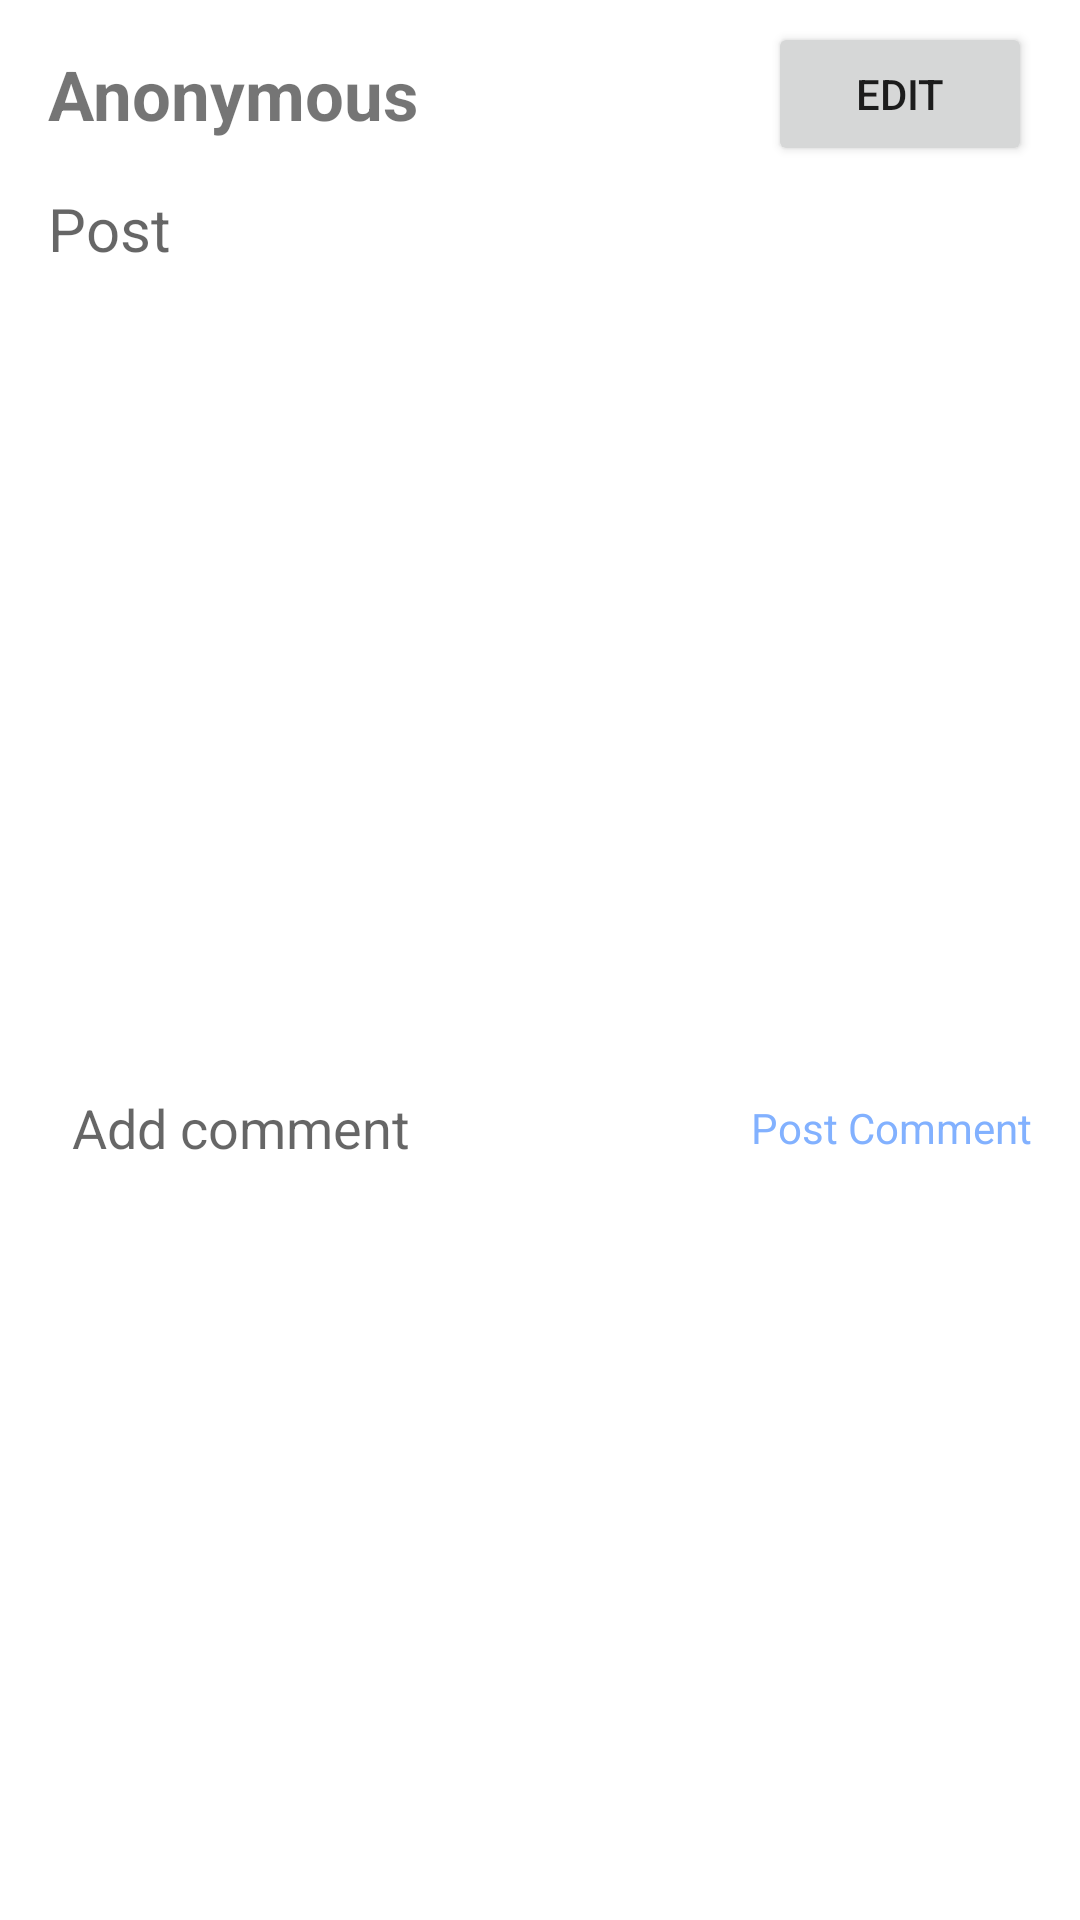

Produce the Android XML layout that renders to this screen, including the resource entries it uses.
<!-- AndroidManifest.xml: application theme Theme.DbConnectivity -->
<!-- res/layout/activity_detailed_post.xml -->
<?xml version="1.0" encoding="utf-8"?>
<androidx.constraintlayout.widget.ConstraintLayout xmlns:android="http://schemas.android.com/apk/res/android"
    xmlns:app="http://schemas.android.com/apk/res-auto"
    xmlns:tools="http://schemas.android.com/tools"
    android:layout_width="match_parent"
    android:layout_height="match_parent"
    tools:context=".DetailedPostActivity">

    <TextView
        android:id="@+id/textView"
        android:layout_width="wrap_content"
        android:layout_height="wrap_content"
        android:layout_marginStart="16dp"
        android:layout_marginTop="16dp"
        android:text="Anonymous"
        android:textSize="23sp"
        android:textStyle="bold"
        app:layout_constraintStart_toStartOf="parent"
        app:layout_constraintTop_toTopOf="parent" />

    <TextView
        android:id="@+id/detailPostTv"
        android:layout_width="match_parent"
        android:layout_height="0dp"
        android:layout_marginStart="16dp"
        android:layout_marginTop="16dp"
        android:layout_marginEnd="16dp"
        android:hint="Post"
        android:textSize="20sp"
        app:layout_constraintEnd_toEndOf="parent"
        app:layout_constraintStart_toStartOf="parent"
        app:layout_constraintTop_toBottomOf="@+id/textView" />

    <androidx.recyclerview.widget.RecyclerView
        android:id="@+id/commentsRecyclerView"
        android:layout_width="match_parent"
        android:layout_height="wrap_content"
        android:layout_marginStart="16dp"
        android:layout_marginTop="16dp"
        android:layout_marginEnd="16dp"
        app:layout_constraintEnd_toEndOf="parent"
        app:layout_constraintStart_toStartOf="parent"
        app:layout_constraintTop_toBottomOf="@+id/detailPostTv"
        tools:listitem="@layout/comments_list" />

    <EditText
        android:id="@+id/addComment"
        android:layout_width="wrap_content"
        android:layout_height="wrap_content"
        android:layout_marginStart="24dp"
        android:layout_marginTop="16dp"
        android:layout_marginBottom="10dp"
        android:background="@null"
        android:hint="Add comment"
        android:inputType="textMultiLine"
        android:maxLines="2"
        app:layout_constraintBottom_toBottomOf="parent"
        app:layout_constraintStart_toStartOf="parent"
        app:layout_constraintTop_toBottomOf="@+id/commentsRecyclerView" />

    <TextView
        android:id="@+id/postComment"
        android:layout_width="wrap_content"
        android:layout_height="wrap_content"
        android:layout_marginEnd="16dp"
        android:text="Post Comment"
        android:textColor="#82B1FF"
        app:layout_constraintBottom_toBottomOf="@id/addComment"
        app:layout_constraintEnd_toEndOf="parent"
        app:layout_constraintTop_toTopOf="@id/addComment" />

    <Button
        android:id="@+id/editBtn"
        android:layout_width="wrap_content"
        android:layout_height="wrap_content"
        android:layout_marginEnd="16dp"
        android:text="edit"
        app:layout_constraintBottom_toBottomOf="@+id/textView"
        app:layout_constraintEnd_toEndOf="parent"
        app:layout_constraintTop_toTopOf="@+id/textView" />

</androidx.constraintlayout.widget.ConstraintLayout>
<!-- res/layout/comments_list.xml (included above) -->
<?xml version="1.0" encoding="utf-8"?>
<androidx.cardview.widget.CardView xmlns:android="http://schemas.android.com/apk/res/android"
    xmlns:app="http://schemas.android.com/apk/res-auto"
    android:layout_width="wrap_content"
    android:layout_height="wrap_content"
    android:layout_margin="10dp"
    android:background="@null"
    app:cardCornerRadius="8dp">

    <LinearLayout
        android:layout_width="match_parent"
        android:layout_height="wrap_content"
        android:orientation="vertical"
        android:padding="10dp">

        <TextView
            android:layout_width="match_parent"
            android:layout_height="wrap_content"
            android:text="Anonymous"
            android:textStyle="bold" />

        <TextView
            android:id="@+id/commentsTv"
            android:layout_width="match_parent"
            android:layout_height="wrap_content"
            android:hint="Comment" />
    </LinearLayout>

</androidx.cardview.widget.CardView>
<!-- resources referenced by this layout -->
<resources>
  <style name="Theme.DbConnectivity" parent="Theme.MaterialComponents.DayNight.NoActionBar">
          
          <item name="colorPrimary">@color/purple_500</item>
          <item name="colorPrimaryVariant">@color/purple_700</item>
          <item name="colorOnPrimary">@color/white</item>
          
          <item name="colorSecondary">@color/teal_200</item>
          <item name="colorSecondaryVariant">@color/teal_700</item>
          <item name="colorOnSecondary">@color/black</item>
          
          <item name="android:statusBarColor">?attr/colorPrimaryVariant</item>
          
      </style>
  <!-- not gathered from this repository: default colours our renderer supplied (Android Studio template values) -->
  <color name="purple_500">#FF6200EE</color>
  <color name="purple_700">#FF3700B3</color>
  <color name="teal_200">#FF03DAC5</color>
  <color name="teal_700">#FF018786</color>
  <color name="black">#FF000000</color>
  <color name="white">#FFFFFFFF</color>
</resources>
